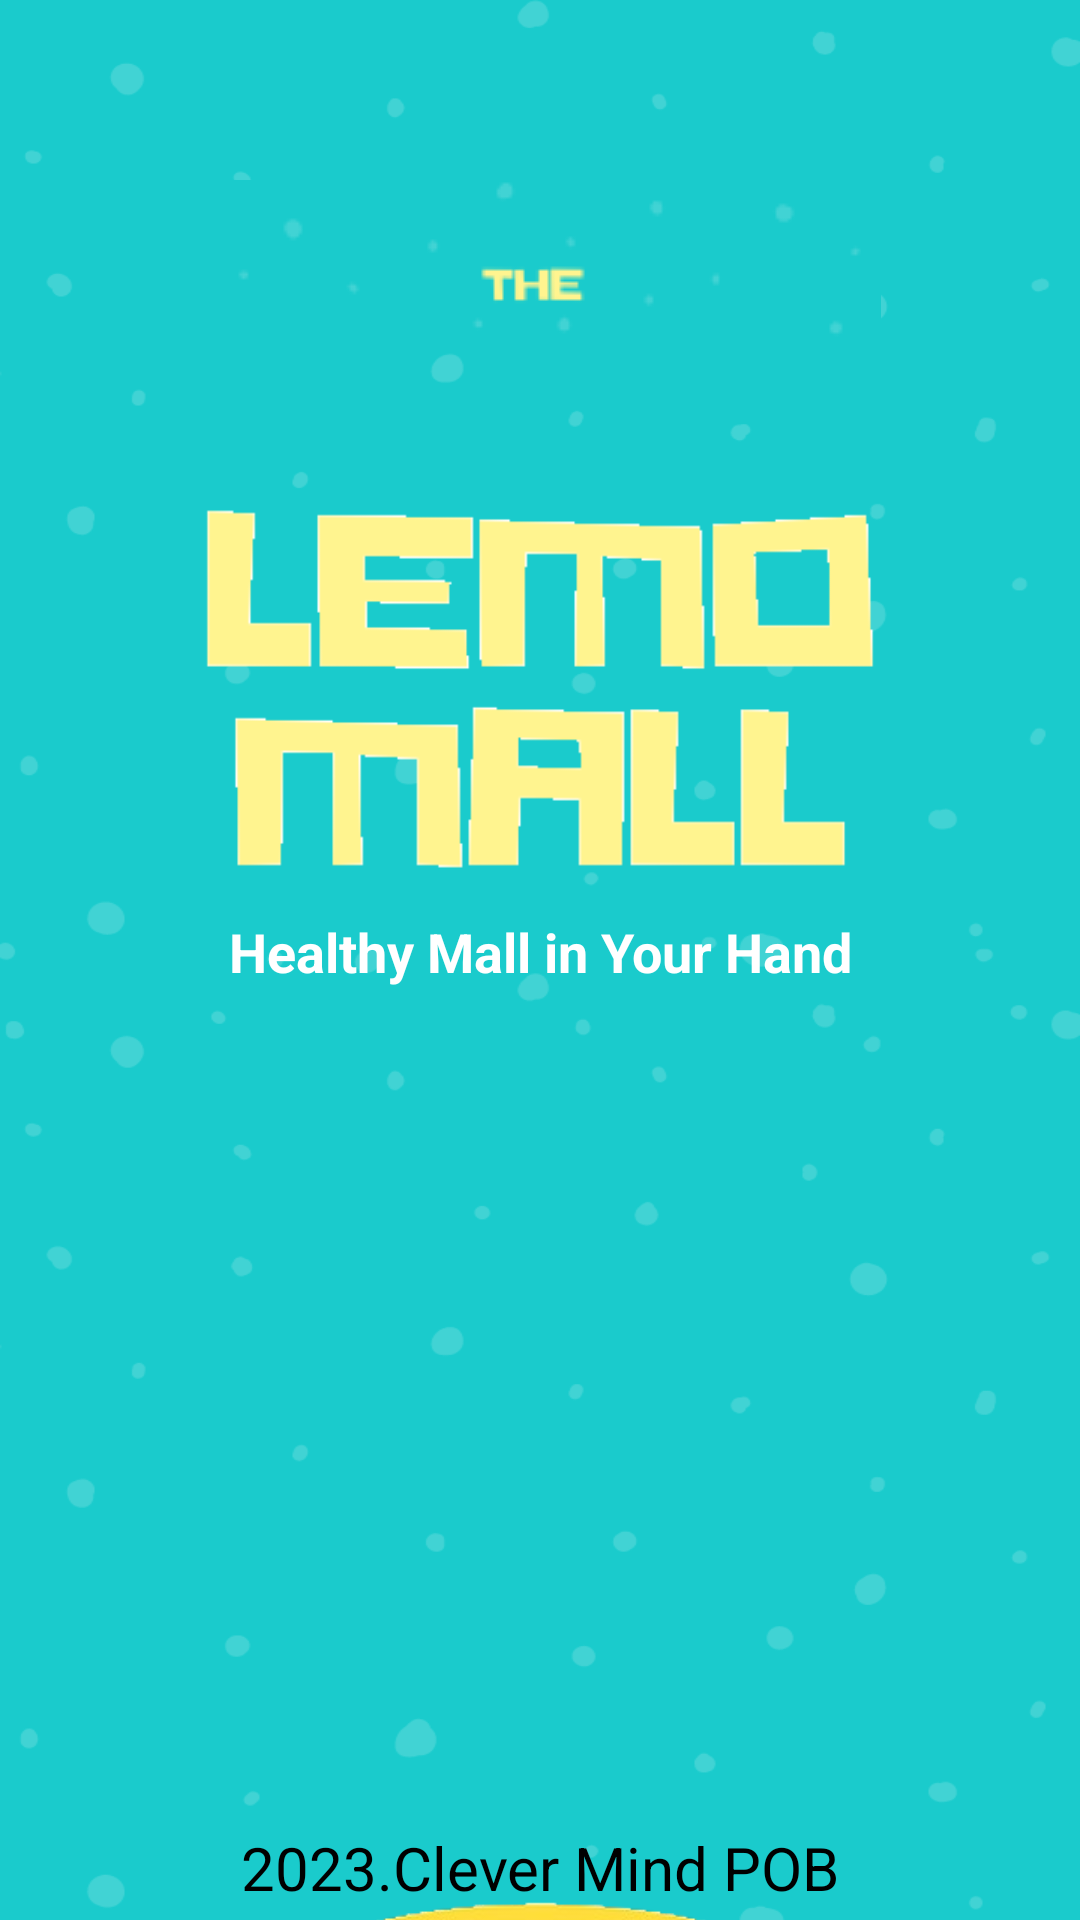

This screen was rendered from an Android layout file. Write that file and the resources it references.
<!-- AndroidManifest.xml: application theme Theme.LemoMall -->
<!-- res/layout/activity_splash_screen.xml -->
<?xml version="1.0" encoding="utf-8"?>
<androidx.constraintlayout.widget.ConstraintLayout xmlns:android="http://schemas.android.com/apk/res/android"
    xmlns:app="http://schemas.android.com/apk/res-auto"
    xmlns:tools="http://schemas.android.com/tools"
    android:layout_width="match_parent"
    android:layout_height="match_parent"
    android:background="@drawable/bg_splash"
    tools:context=".ui.SplashScreen">

    <ImageView
        android:id="@+id/iv_the_splash"
        android:layout_width="wrap_content"
        android:layout_height="wrap_content"
        android:layout_marginTop="60dp"
        android:src="@drawable/ic_the"
        app:layout_constraintEnd_toEndOf="parent"
        app:layout_constraintStart_toStartOf="parent"
        app:layout_constraintTop_toTopOf="parent"
        tools:ignore="MissingConstraints" />

    <ImageView
        android:id="@+id/iv_logo_splash"
        android:layout_width="wrap_content"
        android:layout_height="450dp"
        android:src="@drawable/ic_logo"
        app:layout_constraintEnd_toEndOf="parent"
        app:layout_constraintStart_toStartOf="parent"
        app:layout_constraintTop_toTopOf="parent"
        tools:ignore="MissingConstraints" />


    <TextView
        android:layout_width="match_parent"
        android:layout_height="wrap_content"
        android:layout_marginTop="305dp"
        android:gravity="center"
        android:text="@string/healthy_mall_in_your_hand"
        android:textColor="@color/white"
        android:textSize="18sp"
        android:textStyle="bold"
        app:layout_constraintEnd_toEndOf="parent"
        app:layout_constraintHorizontal_bias="1.0"
        app:layout_constraintStart_toStartOf="parent"
        app:layout_constraintTop_toTopOf="parent"
        tools:ignore="MissingConstraints" />

    <ImageView
        android:id="@+id/imageView2"
        android:layout_width="match_parent"
        android:layout_height="wrap_content"
        android:layout_marginTop="416dp"
        android:src="@drawable/ic_lemo"
        app:layout_constraintEnd_toEndOf="parent"
        app:layout_constraintHorizontal_bias="1.0"
        app:layout_constraintStart_toStartOf="parent"
        app:layout_constraintTop_toTopOf="parent" />

    <TextView
        android:layout_width="match_parent"
        android:layout_height="wrap_content"
        android:layout_marginBottom="4dp"
        android:gravity="center"
        android:textSize="20sp"
        android:text="@string/clever_mind_str"
        android:textColor="@color/black"
        app:layout_constraintBottom_toBottomOf="parent"
        app:layout_constraintEnd_toEndOf="parent"
        app:layout_constraintHorizontal_bias="0.0"
        app:layout_constraintStart_toStartOf="parent"
        tools:ignore="MissingConstraints" />



</androidx.constraintlayout.widget.ConstraintLayout>
<!-- resources referenced by this layout -->
<resources>
  <color name="black">#FF000000</color>
  <color name="white">#FFFFFFFF</color>
  <!-- drawable bg_splash: png bitmap (drawable, 29841 bytes) -->
  <!-- drawable ic_lemo: png bitmap (drawable, 155857 bytes) -->
  <!-- drawable ic_logo: png bitmap (drawable, 6911 bytes) -->
  <!-- drawable ic_the: png bitmap (drawable, 1725 bytes) -->
  <string name="clever_mind_str">2023.Clever Mind POB</string>
  <string name="healthy_mall_in_your_hand">Healthy Mall in Your Hand</string>
  <style name="Theme.LemoMall" parent="Theme.MaterialComponents.DayNight.NoActionBar">
          
          <item name="colorPrimary">@color/purple_500</item>
          <item name="colorPrimaryVariant">@color/purple_700</item>
          <item name="colorOnPrimary">@color/white</item>
          
          <item name="colorSecondary">@color/teal_200</item>
          <item name="colorSecondaryVariant">@color/teal_700</item>
          <item name="colorOnSecondary">@color/black</item>
          
          <item name="android:statusBarColor">?attr/colorPrimaryVariant</item>
          
      </style>
  <color name="purple_500">#FF6200EE</color>
  <color name="purple_700">#FF3700B3</color>
  <color name="teal_200">#FF03DAC5</color>
  <color name="teal_700">#FF018786</color>
</resources>
